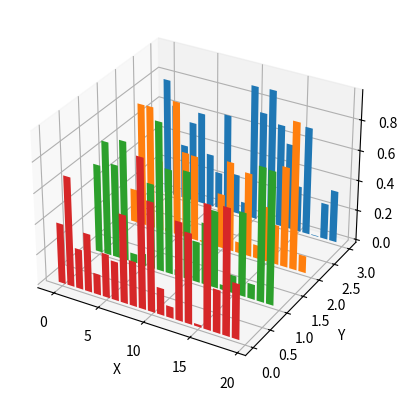

Reproduce this figure in Python.

from mpl_toolkits.mplot3d import Axes3D
import matplotlib.pyplot as plt
import numpy as np

fig = plt.figure()
ax = fig.add_subplot(111, projection='3d')
for c, z in zip(['r', 'g', 'b', 'y'], [3, 2, 1, 0]):
    xs = np.arange(20)
    ys = np.random.rand(20)
    # You can provide either a single color or an array. To demonstrate this,
    # the first bar of each set will be colored cyan.
    cs = [c] * len(xs)
    cs[0] = 'c'
    # ax.bar(xs, ys, zs=z, zdir='y', color=cs, alpha=0.8)
    ax.bar(xs, ys, zs=z, zdir='y',)
ax.set_xlabel('X')
ax.set_ylabel('Y')
ax.set_zlabel('Z')
plt.show()

